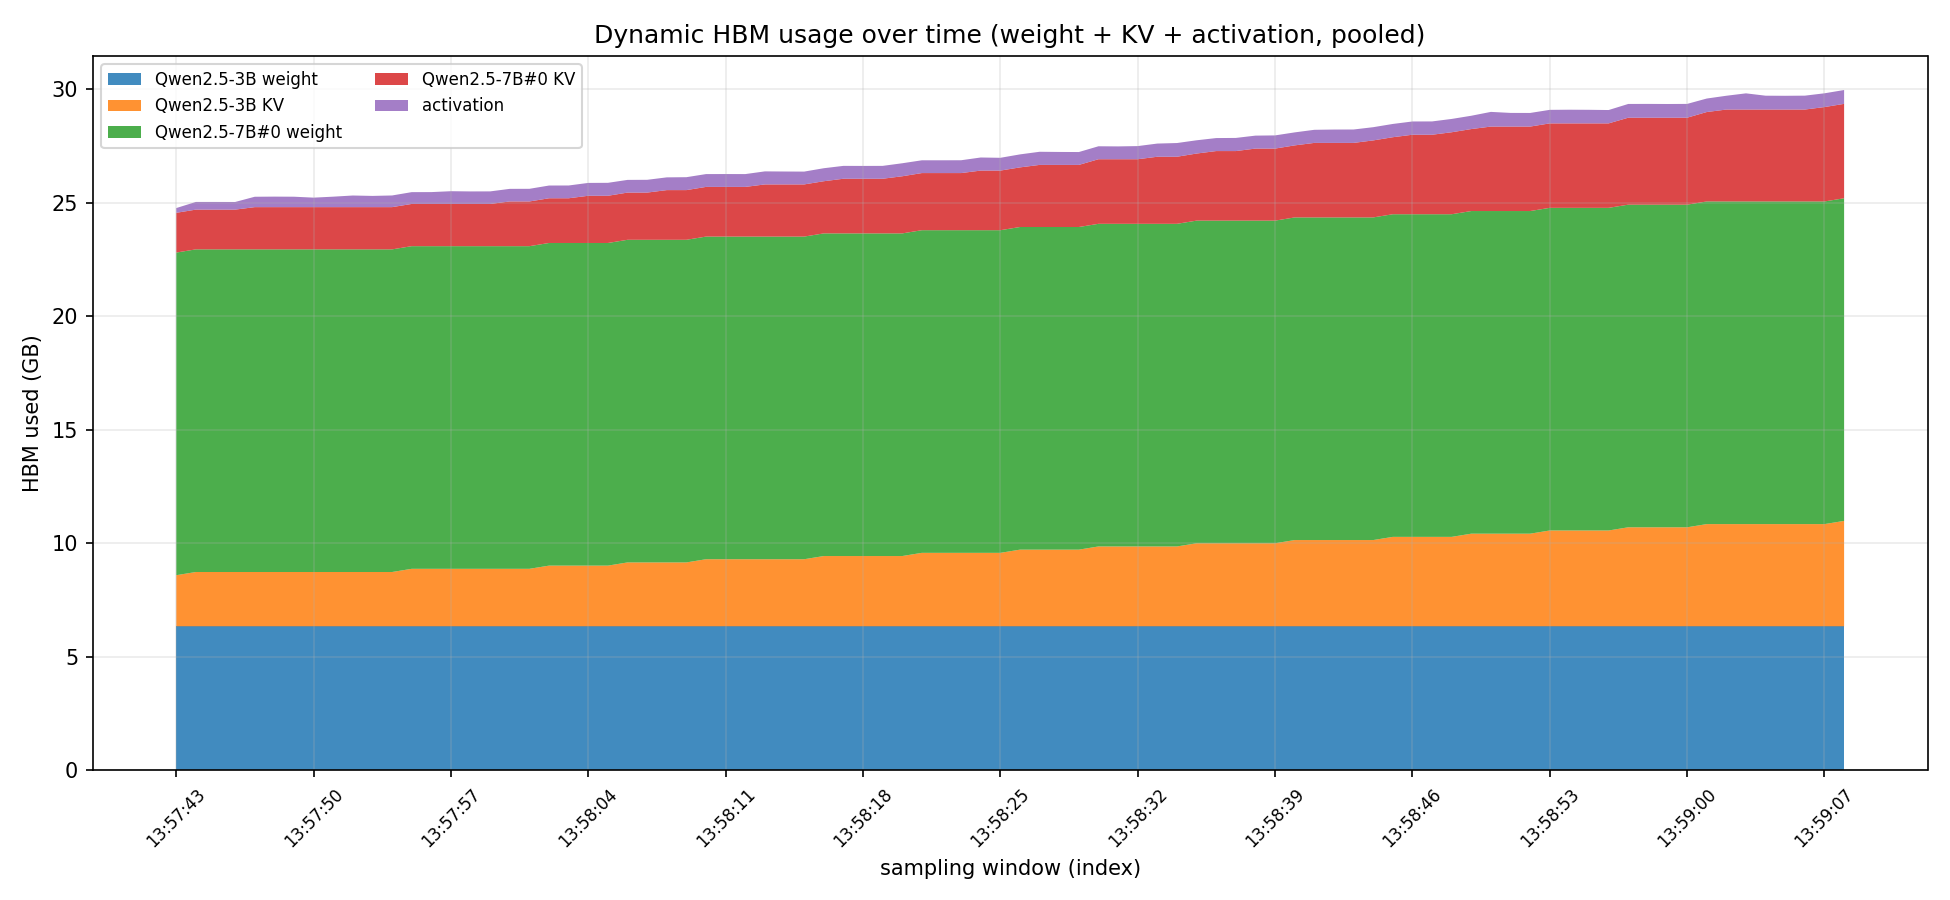

Data behind this chart, as committed beside it:
time, Qwen2.5-3B_weight_pages, Qwen2.5-3B_kv_pages, Qwen2.5-7B#0_weight_pages, Qwen2.5-7B#0_kv_pages, activation_pages, total_pages, total_gb
13:57:43, 3250, 1152, 7273, 896, 107, 12678, 24.76
13:57:44, 3250, 1224, 7273, 896, 173, 12816, 25.03
13:57:45, 3250, 1224, 7273, 896, 173, 12816, 25.03
13:57:46, 3250, 1224, 7273, 896, 172, 12815, 25.03
13:57:47, 3250, 1224, 7273, 952, 234, 12933, 25.26
13:57:48, 3250, 1224, 7273, 952, 237, 12936, 25.27
13:57:49, 3250, 1224, 7273, 952, 235, 12934, 25.26
13:57:50, 3250, 1224, 7273, 952, 214, 12913, 25.22
13:57:51, 3250, 1224, 7273, 952, 236, 12935, 25.26
13:57:52, 3250, 1224, 7273, 952, 262, 12961, 25.31
13:57:53, 3250, 1224, 7273, 952, 253, 12952, 25.3
13:57:54, 3250, 1224, 7273, 952, 263, 12962, 25.32
13:57:55, 3250, 1296, 7273, 952, 266, 13037, 25.46
13:57:56, 3250, 1296, 7273, 952, 267, 13038, 25.46
13:57:57, 3250, 1296, 7273, 952, 287, 13058, 25.5
13:57:58, 3250, 1296, 7273, 952, 282, 13053, 25.49
13:57:59, 3250, 1296, 7273, 952, 283, 13054, 25.5
13:58:00, 3250, 1296, 7273, 1008, 284, 13111, 25.61
13:58:01, 3250, 1296, 7273, 1008, 285, 13112, 25.61
13:58:02, 3250, 1368, 7273, 1008, 287, 13186, 25.75
13:58:03, 3250, 1368, 7273, 1008, 288, 13187, 25.76
13:58:04, 3250, 1368, 7273, 1064, 290, 13245, 25.87
13:58:05, 3250, 1368, 7273, 1064, 292, 13247, 25.87
13:58:06, 3250, 1440, 7273, 1064, 286, 13313, 26
13:58:07, 3250, 1440, 7273, 1064, 288, 13315, 26.01
13:58:08, 3250, 1440, 7273, 1120, 287, 13370, 26.11
13:58:09, 3250, 1440, 7273, 1120, 291, 13374, 26.12
13:58:10, 3250, 1512, 7273, 1120, 289, 13444, 26.26
13:58:11, 3250, 1512, 7273, 1120, 290, 13445, 26.26
13:58:12, 3250, 1512, 7273, 1120, 289, 13444, 26.26
13:58:13, 3250, 1512, 7273, 1176, 294, 13505, 26.38
13:58:14, 3250, 1512, 7273, 1176, 291, 13502, 26.37
13:58:15, 3250, 1512, 7273, 1176, 289, 13500, 26.37
13:58:16, 3250, 1584, 7273, 1176, 293, 13576, 26.52
13:58:17, 3250, 1584, 7273, 1232, 290, 13629, 26.62
13:58:18, 3250, 1584, 7273, 1232, 289, 13628, 26.62
13:58:19, 3250, 1584, 7273, 1232, 290, 13629, 26.62
13:58:20, 3250, 1584, 7273, 1288, 293, 13688, 26.73
13:58:21, 3250, 1656, 7273, 1288, 288, 13755, 26.86
13:58:22, 3250, 1656, 7273, 1288, 288, 13755, 26.86
13:58:23, 3250, 1656, 7273, 1288, 289, 13756, 26.87
13:58:24, 3250, 1656, 7273, 1344, 295, 13818, 26.99
13:58:25, 3250, 1656, 7273, 1344, 288, 13811, 26.98
13:58:26, 3250, 1728, 7273, 1344, 293, 13888, 27.12
13:58:27, 3250, 1728, 7273, 1400, 296, 13947, 27.24
13:58:28, 3250, 1728, 7273, 1400, 292, 13943, 27.23
13:58:29, 3250, 1728, 7273, 1400, 290, 13941, 27.23
13:58:30, 3250, 1800, 7273, 1456, 292, 14071, 27.48
13:58:31, 3250, 1800, 7273, 1456, 289, 14068, 27.48
13:58:32, 3250, 1800, 7273, 1456, 296, 14075, 27.49
13:58:33, 3250, 1800, 7273, 1512, 297, 14132, 27.6
13:58:34, 3250, 1800, 7273, 1512, 309, 14144, 27.62
13:58:35, 3250, 1872, 7273, 1512, 299, 14206, 27.75
13:58:36, 3250, 1872, 7273, 1568, 293, 14256, 27.84
13:58:37, 3250, 1872, 7273, 1568, 296, 14259, 27.85
13:58:38, 3250, 1872, 7273, 1624, 292, 14311, 27.95
13:58:39, 3250, 1872, 7273, 1624, 297, 14316, 27.96
13:58:40, 3250, 1944, 7273, 1624, 293, 14384, 28.09
13:58:41, 3250, 1944, 7273, 1680, 295, 14442, 28.21
13:58:42, 3250, 1944, 7273, 1680, 301, 14448, 28.22
... 26 more rows
